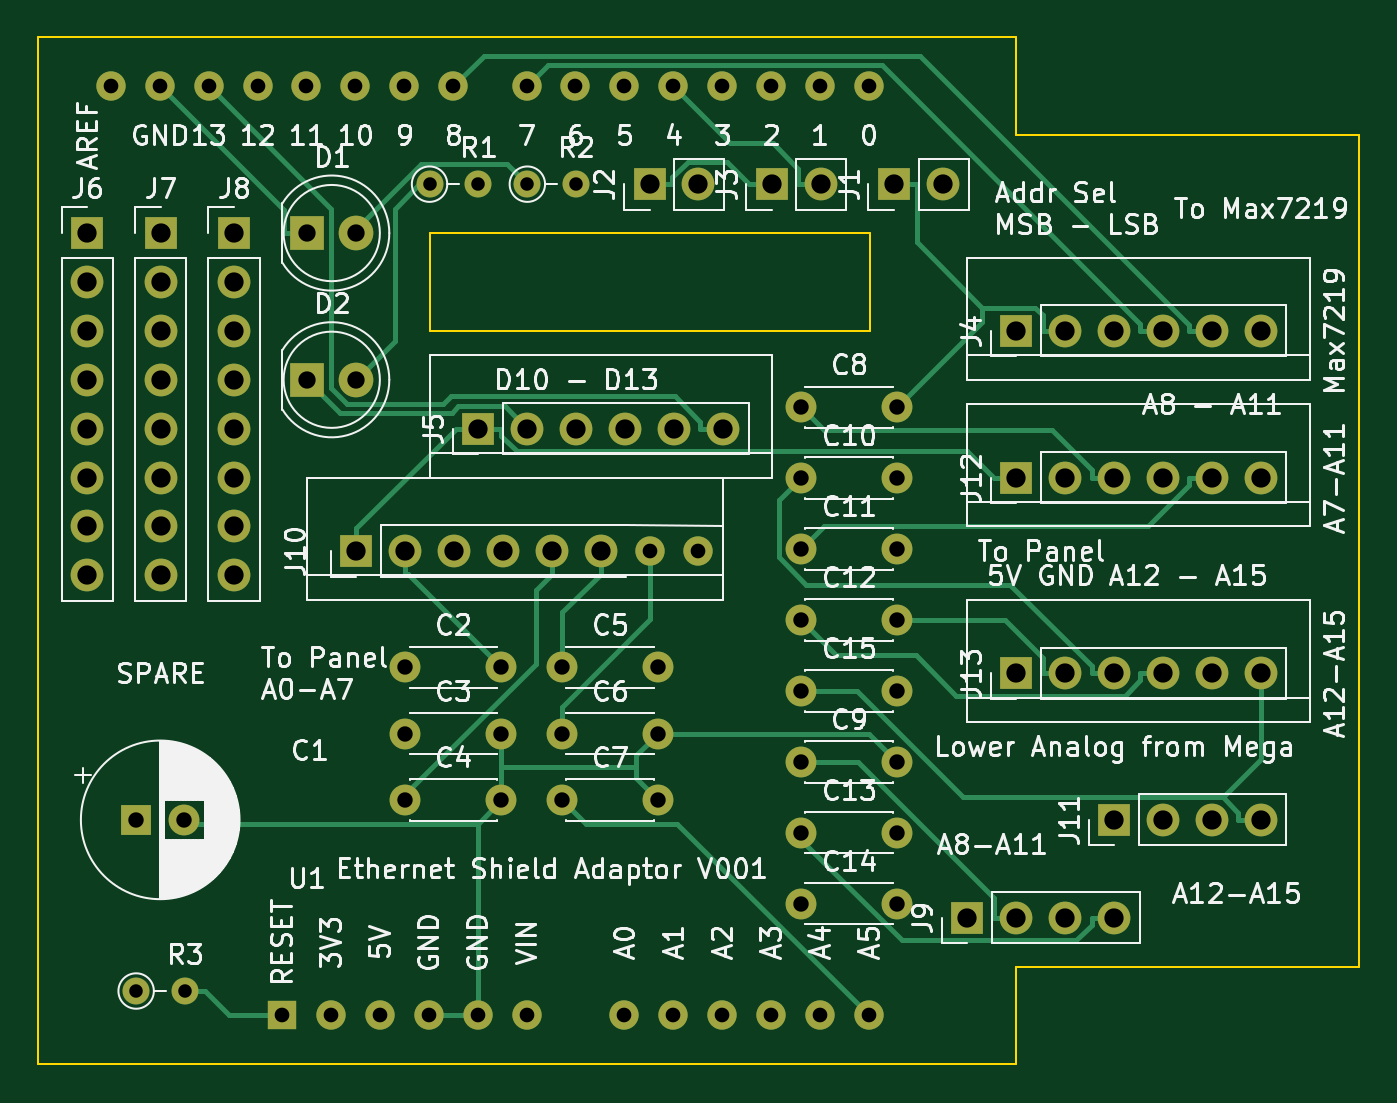
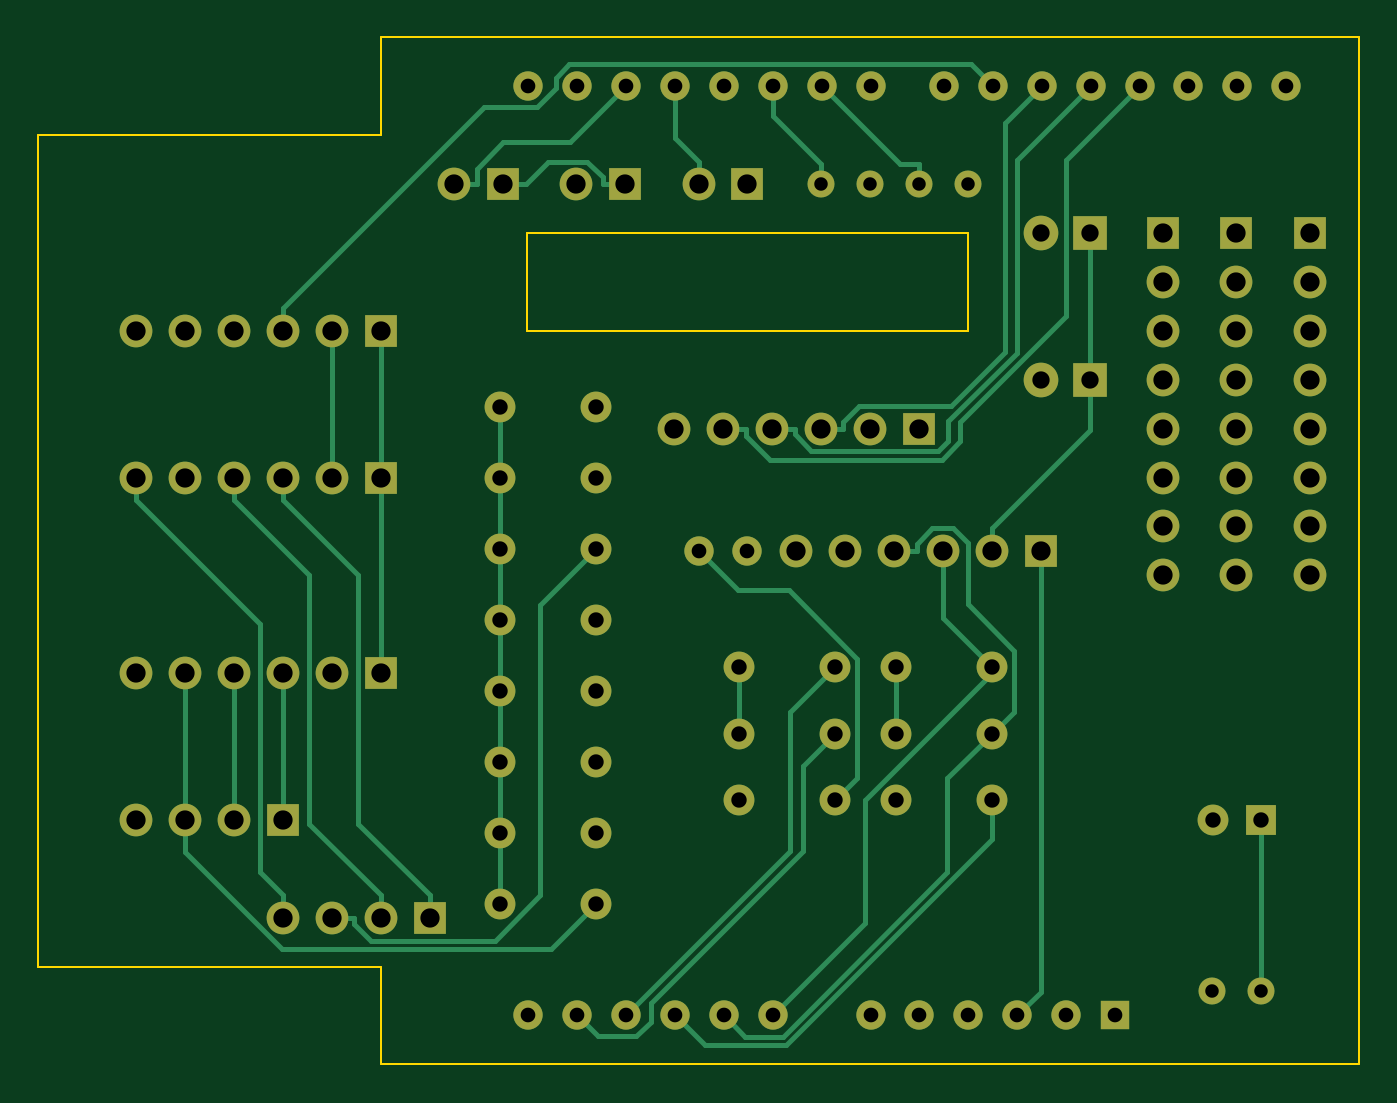
Circuit board: 11 layer files. Board 68.6 x 53.3 mm.
- bottom_copper: Arduino_NW_Template-B_Cu.gbr (11597 bytes)
- bottom_mask: Arduino_NW_Template-B_Mask.gbr (4436 bytes)
- paste: Arduino_NW_Template-B_Paste.gbr (513 bytes)
- bottom_silk: Arduino_NW_Template-B_SilkS.gbr (514 bytes)
- outline: Arduino_NW_Template-Edge_Cuts.gbr (1108 bytes)
- top_copper: Arduino_NW_Template-F_Cu.gbr (11729 bytes)
- top_mask: Arduino_NW_Template-F_Mask.gbr (4436 bytes)
- paste: Arduino_NW_Template-F_Paste.gbr (513 bytes)
- top_silk: Arduino_NW_Template-F_SilkS.gbr (94962 bytes)
- drill: Arduino_NW_Template-NPTH.drl (300 bytes)
- drill: Arduino_NW_Template-PTH.drl (2403 bytes)

=== bottom_copper: Arduino_NW_Template-B_Cu.gbr (11597 bytes, source omitted) ===
=== bottom_mask: Arduino_NW_Template-B_Mask.gbr ===
G04 #@! TF.GenerationSoftware,KiCad,Pcbnew,(5.1.5-0-10_14)*
G04 #@! TF.CreationDate,2020-03-08T07:23:16+10:00*
G04 #@! TF.ProjectId,Arduino_NW_Template,41726475-696e-46f5-9f4e-575f54656d70,rev?*
G04 #@! TF.SameCoordinates,Original*
G04 #@! TF.FileFunction,Soldermask,Bot*
G04 #@! TF.FilePolarity,Negative*
%FSLAX46Y46*%
G04 Gerber Fmt 4.6, Leading zero omitted, Abs format (unit mm)*
G04 Created by KiCad (PCBNEW (5.1.5-0-10_14)) date 2020-03-08 07:23:16*
%MOMM*%
%LPD*%
G04 APERTURE LIST*
%ADD10C,1.400000*%
%ADD11O,1.400000X1.400000*%
%ADD12R,1.700000X1.700000*%
%ADD13O,1.700000X1.700000*%
%ADD14C,1.524000*%
%ADD15C,1.800000*%
%ADD16R,1.800000X1.800000*%
%ADD17C,1.600000*%
%ADD18R,1.600000X1.600000*%
%ADD19R,1.524000X1.524000*%
G04 APERTURE END LIST*
D10*
X123810000Y-70866000D03*
D11*
X126350000Y-70866000D03*
D10*
X118730000Y-70866000D03*
D11*
X121270000Y-70866000D03*
D12*
X149210000Y-96266000D03*
D13*
X151750000Y-96266000D03*
X154290000Y-96266000D03*
X156830000Y-96266000D03*
X159370000Y-96266000D03*
X161910000Y-96266000D03*
D12*
X149210000Y-86106000D03*
D13*
X151750000Y-86106000D03*
X154290000Y-86106000D03*
X156830000Y-86106000D03*
X159370000Y-86106000D03*
X161910000Y-86106000D03*
X161910000Y-103886000D03*
X159370000Y-103886000D03*
X156830000Y-103886000D03*
D12*
X154290000Y-103886000D03*
D14*
X132700000Y-89916000D03*
X130160000Y-89916000D03*
D12*
X114920000Y-89916000D03*
D13*
X117460000Y-89916000D03*
X120000000Y-89916000D03*
X122540000Y-89916000D03*
X125080000Y-89916000D03*
X127620000Y-89916000D03*
X154290000Y-108966000D03*
X151750000Y-108966000D03*
X149210000Y-108966000D03*
D12*
X146670000Y-108966000D03*
D13*
X108570000Y-91186000D03*
X108570000Y-88646000D03*
X108570000Y-86106000D03*
X108570000Y-83566000D03*
X108570000Y-81026000D03*
X108570000Y-78486000D03*
X108570000Y-75946000D03*
D12*
X108570000Y-73406000D03*
D13*
X104760000Y-91186000D03*
X104760000Y-88646000D03*
X104760000Y-86106000D03*
X104760000Y-83566000D03*
X104760000Y-81026000D03*
X104760000Y-78486000D03*
X104760000Y-75946000D03*
D12*
X104760000Y-73406000D03*
D13*
X100950000Y-91186000D03*
X100950000Y-88646000D03*
X100950000Y-86106000D03*
X100950000Y-83566000D03*
X100950000Y-81026000D03*
X100950000Y-78486000D03*
X100950000Y-75946000D03*
D12*
X100950000Y-73406000D03*
X121270000Y-83566000D03*
D13*
X123810000Y-83566000D03*
X126350000Y-83566000D03*
X128890000Y-83566000D03*
X131430000Y-83566000D03*
X133970000Y-83566000D03*
X139050000Y-70866000D03*
D12*
X136510000Y-70866000D03*
D13*
X132700000Y-70866000D03*
D12*
X130160000Y-70866000D03*
D13*
X145400000Y-70866000D03*
D12*
X142860000Y-70866000D03*
D15*
X114920000Y-81026000D03*
D16*
X112380000Y-81026000D03*
D15*
X114920000Y-73406000D03*
D16*
X112380000Y-73406000D03*
D17*
X143020000Y-97188900D03*
X138020000Y-97188900D03*
X143020000Y-108246000D03*
X138020000Y-108246000D03*
X143020000Y-104560000D03*
X138020000Y-104560000D03*
X143020000Y-93503100D03*
X138020000Y-93503100D03*
X143020000Y-89817400D03*
X138020000Y-89817400D03*
X143020000Y-86131700D03*
X138020000Y-86131700D03*
X143020000Y-100875000D03*
X138020000Y-100875000D03*
X143020000Y-82446000D03*
X138020000Y-82446000D03*
X130610000Y-102856000D03*
X125610000Y-102856000D03*
X130610000Y-99406000D03*
X125610000Y-99406000D03*
X130610000Y-95956000D03*
X125610000Y-95956000D03*
X122460000Y-102856000D03*
X117460000Y-102856000D03*
X122460000Y-99406000D03*
X117460000Y-99406000D03*
X122460000Y-95956000D03*
X117460000Y-95956000D03*
D12*
X149210000Y-78486000D03*
D13*
X151750000Y-78486000D03*
X154290000Y-78486000D03*
X156830000Y-78486000D03*
X159370000Y-78486000D03*
X161910000Y-78486000D03*
D10*
X103490000Y-112776000D03*
D11*
X106030000Y-112776000D03*
D18*
X103490000Y-103886000D03*
D17*
X105990000Y-103886000D03*
D14*
X102177000Y-65782000D03*
X104717000Y-65782000D03*
X107257000Y-65782000D03*
X109797000Y-65782000D03*
X112337000Y-65782000D03*
X114877000Y-65782000D03*
X117417000Y-65782000D03*
X119957000Y-65782000D03*
X123767000Y-65782000D03*
X126307000Y-65782000D03*
X128847000Y-65782000D03*
X131387000Y-65782000D03*
X133927000Y-65782000D03*
X136467000Y-65782000D03*
X139007000Y-65782000D03*
X141547000Y-65782000D03*
X141547000Y-114042000D03*
X139007000Y-114042000D03*
X136467000Y-114042000D03*
X133927000Y-114042000D03*
X131387000Y-114042000D03*
X128847000Y-114042000D03*
X123767000Y-114042000D03*
X121227000Y-114042000D03*
X118687000Y-114042000D03*
X116147000Y-114042000D03*
X113607000Y-114042000D03*
D19*
X111067000Y-114042000D03*
M02*

=== paste: Arduino_NW_Template-B_Paste.gbr ===
G04 #@! TF.GenerationSoftware,KiCad,Pcbnew,(5.1.5-0-10_14)*
G04 #@! TF.CreationDate,2020-03-08T07:23:16+10:00*
G04 #@! TF.ProjectId,Arduino_NW_Template,41726475-696e-46f5-9f4e-575f54656d70,rev?*
G04 #@! TF.SameCoordinates,Original*
G04 #@! TF.FileFunction,Paste,Bot*
G04 #@! TF.FilePolarity,Positive*
%FSLAX46Y46*%
G04 Gerber Fmt 4.6, Leading zero omitted, Abs format (unit mm)*
G04 Created by KiCad (PCBNEW (5.1.5-0-10_14)) date 2020-03-08 07:23:16*
%MOMM*%
%LPD*%
G04 APERTURE LIST*
G04 APERTURE END LIST*
M02*

=== bottom_silk: Arduino_NW_Template-B_SilkS.gbr ===
G04 #@! TF.GenerationSoftware,KiCad,Pcbnew,(5.1.5-0-10_14)*
G04 #@! TF.CreationDate,2020-03-08T07:23:16+10:00*
G04 #@! TF.ProjectId,Arduino_NW_Template,41726475-696e-46f5-9f4e-575f54656d70,rev?*
G04 #@! TF.SameCoordinates,Original*
G04 #@! TF.FileFunction,Legend,Bot*
G04 #@! TF.FilePolarity,Positive*
%FSLAX46Y46*%
G04 Gerber Fmt 4.6, Leading zero omitted, Abs format (unit mm)*
G04 Created by KiCad (PCBNEW (5.1.5-0-10_14)) date 2020-03-08 07:23:16*
%MOMM*%
%LPD*%
G04 APERTURE LIST*
G04 APERTURE END LIST*
M02*

=== outline: Arduino_NW_Template-Edge_Cuts.gbr ===
G04 #@! TF.GenerationSoftware,KiCad,Pcbnew,(5.1.5-0-10_14)*
G04 #@! TF.CreationDate,2020-03-08T07:23:16+10:00*
G04 #@! TF.ProjectId,Arduino_NW_Template,41726475-696e-46f5-9f4e-575f54656d70,rev?*
G04 #@! TF.SameCoordinates,Original*
G04 #@! TF.FileFunction,Profile,NP*
%FSLAX46Y46*%
G04 Gerber Fmt 4.6, Leading zero omitted, Abs format (unit mm)*
G04 Created by KiCad (PCBNEW (5.1.5-0-10_14)) date 2020-03-08 07:23:16*
%MOMM*%
%LPD*%
G04 APERTURE LIST*
%ADD10C,0.100000*%
G04 APERTURE END LIST*
D10*
X149209760Y-111506000D02*
X149209760Y-116586000D01*
X149209760Y-63246000D02*
X149209760Y-68326000D01*
X166989760Y-111506000D02*
X149209760Y-111506000D01*
X166989760Y-68326000D02*
X166989760Y-111506000D01*
X149209760Y-68326000D02*
X166989760Y-68326000D01*
X141589760Y-78486000D02*
X141589760Y-73406000D01*
X118729760Y-78486000D02*
X141589760Y-78486000D01*
X118729760Y-73406000D02*
X118729760Y-78486000D01*
X141589760Y-73406000D02*
X118729760Y-73406000D01*
X98409760Y-116586000D02*
X98409760Y-63246000D01*
X149209760Y-116586000D02*
X98409760Y-116586000D01*
X98409760Y-63246000D02*
X149209760Y-63246000D01*
M02*

=== top_copper: Arduino_NW_Template-F_Cu.gbr (11729 bytes, source omitted) ===
=== top_mask: Arduino_NW_Template-F_Mask.gbr ===
G04 #@! TF.GenerationSoftware,KiCad,Pcbnew,(5.1.5-0-10_14)*
G04 #@! TF.CreationDate,2020-03-08T07:23:16+10:00*
G04 #@! TF.ProjectId,Arduino_NW_Template,41726475-696e-46f5-9f4e-575f54656d70,rev?*
G04 #@! TF.SameCoordinates,Original*
G04 #@! TF.FileFunction,Soldermask,Top*
G04 #@! TF.FilePolarity,Negative*
%FSLAX46Y46*%
G04 Gerber Fmt 4.6, Leading zero omitted, Abs format (unit mm)*
G04 Created by KiCad (PCBNEW (5.1.5-0-10_14)) date 2020-03-08 07:23:16*
%MOMM*%
%LPD*%
G04 APERTURE LIST*
%ADD10C,1.400000*%
%ADD11O,1.400000X1.400000*%
%ADD12R,1.700000X1.700000*%
%ADD13O,1.700000X1.700000*%
%ADD14C,1.524000*%
%ADD15C,1.800000*%
%ADD16R,1.800000X1.800000*%
%ADD17C,1.600000*%
%ADD18R,1.600000X1.600000*%
%ADD19R,1.524000X1.524000*%
G04 APERTURE END LIST*
D10*
X123810000Y-70866000D03*
D11*
X126350000Y-70866000D03*
D10*
X118730000Y-70866000D03*
D11*
X121270000Y-70866000D03*
D12*
X149210000Y-96266000D03*
D13*
X151750000Y-96266000D03*
X154290000Y-96266000D03*
X156830000Y-96266000D03*
X159370000Y-96266000D03*
X161910000Y-96266000D03*
D12*
X149210000Y-86106000D03*
D13*
X151750000Y-86106000D03*
X154290000Y-86106000D03*
X156830000Y-86106000D03*
X159370000Y-86106000D03*
X161910000Y-86106000D03*
X161910000Y-103886000D03*
X159370000Y-103886000D03*
X156830000Y-103886000D03*
D12*
X154290000Y-103886000D03*
D14*
X132700000Y-89916000D03*
X130160000Y-89916000D03*
D12*
X114920000Y-89916000D03*
D13*
X117460000Y-89916000D03*
X120000000Y-89916000D03*
X122540000Y-89916000D03*
X125080000Y-89916000D03*
X127620000Y-89916000D03*
X154290000Y-108966000D03*
X151750000Y-108966000D03*
X149210000Y-108966000D03*
D12*
X146670000Y-108966000D03*
D13*
X108570000Y-91186000D03*
X108570000Y-88646000D03*
X108570000Y-86106000D03*
X108570000Y-83566000D03*
X108570000Y-81026000D03*
X108570000Y-78486000D03*
X108570000Y-75946000D03*
D12*
X108570000Y-73406000D03*
D13*
X104760000Y-91186000D03*
X104760000Y-88646000D03*
X104760000Y-86106000D03*
X104760000Y-83566000D03*
X104760000Y-81026000D03*
X104760000Y-78486000D03*
X104760000Y-75946000D03*
D12*
X104760000Y-73406000D03*
D13*
X100950000Y-91186000D03*
X100950000Y-88646000D03*
X100950000Y-86106000D03*
X100950000Y-83566000D03*
X100950000Y-81026000D03*
X100950000Y-78486000D03*
X100950000Y-75946000D03*
D12*
X100950000Y-73406000D03*
X121270000Y-83566000D03*
D13*
X123810000Y-83566000D03*
X126350000Y-83566000D03*
X128890000Y-83566000D03*
X131430000Y-83566000D03*
X133970000Y-83566000D03*
X139050000Y-70866000D03*
D12*
X136510000Y-70866000D03*
D13*
X132700000Y-70866000D03*
D12*
X130160000Y-70866000D03*
D13*
X145400000Y-70866000D03*
D12*
X142860000Y-70866000D03*
D15*
X114920000Y-81026000D03*
D16*
X112380000Y-81026000D03*
D15*
X114920000Y-73406000D03*
D16*
X112380000Y-73406000D03*
D17*
X143020000Y-97188900D03*
X138020000Y-97188900D03*
X143020000Y-108246000D03*
X138020000Y-108246000D03*
X143020000Y-104560000D03*
X138020000Y-104560000D03*
X143020000Y-93503100D03*
X138020000Y-93503100D03*
X143020000Y-89817400D03*
X138020000Y-89817400D03*
X143020000Y-86131700D03*
X138020000Y-86131700D03*
X143020000Y-100875000D03*
X138020000Y-100875000D03*
X143020000Y-82446000D03*
X138020000Y-82446000D03*
X130610000Y-102856000D03*
X125610000Y-102856000D03*
X130610000Y-99406000D03*
X125610000Y-99406000D03*
X130610000Y-95956000D03*
X125610000Y-95956000D03*
X122460000Y-102856000D03*
X117460000Y-102856000D03*
X122460000Y-99406000D03*
X117460000Y-99406000D03*
X122460000Y-95956000D03*
X117460000Y-95956000D03*
D12*
X149210000Y-78486000D03*
D13*
X151750000Y-78486000D03*
X154290000Y-78486000D03*
X156830000Y-78486000D03*
X159370000Y-78486000D03*
X161910000Y-78486000D03*
D10*
X103490000Y-112776000D03*
D11*
X106030000Y-112776000D03*
D18*
X103490000Y-103886000D03*
D17*
X105990000Y-103886000D03*
D14*
X102177000Y-65782000D03*
X104717000Y-65782000D03*
X107257000Y-65782000D03*
X109797000Y-65782000D03*
X112337000Y-65782000D03*
X114877000Y-65782000D03*
X117417000Y-65782000D03*
X119957000Y-65782000D03*
X123767000Y-65782000D03*
X126307000Y-65782000D03*
X128847000Y-65782000D03*
X131387000Y-65782000D03*
X133927000Y-65782000D03*
X136467000Y-65782000D03*
X139007000Y-65782000D03*
X141547000Y-65782000D03*
X141547000Y-114042000D03*
X139007000Y-114042000D03*
X136467000Y-114042000D03*
X133927000Y-114042000D03*
X131387000Y-114042000D03*
X128847000Y-114042000D03*
X123767000Y-114042000D03*
X121227000Y-114042000D03*
X118687000Y-114042000D03*
X116147000Y-114042000D03*
X113607000Y-114042000D03*
D19*
X111067000Y-114042000D03*
M02*

=== paste: Arduino_NW_Template-F_Paste.gbr ===
G04 #@! TF.GenerationSoftware,KiCad,Pcbnew,(5.1.5-0-10_14)*
G04 #@! TF.CreationDate,2020-03-08T07:23:16+10:00*
G04 #@! TF.ProjectId,Arduino_NW_Template,41726475-696e-46f5-9f4e-575f54656d70,rev?*
G04 #@! TF.SameCoordinates,Original*
G04 #@! TF.FileFunction,Paste,Top*
G04 #@! TF.FilePolarity,Positive*
%FSLAX46Y46*%
G04 Gerber Fmt 4.6, Leading zero omitted, Abs format (unit mm)*
G04 Created by KiCad (PCBNEW (5.1.5-0-10_14)) date 2020-03-08 07:23:16*
%MOMM*%
%LPD*%
G04 APERTURE LIST*
G04 APERTURE END LIST*
M02*

=== top_silk: Arduino_NW_Template-F_SilkS.gbr (94962 bytes, source omitted) ===
=== drill: Arduino_NW_Template-NPTH.drl ===
M48
; DRILL file {KiCad (5.1.5-0-10_14)} date Sunday, 08 March 2020 at 07:23:11 am
; FORMAT={-:-/ absolute / inch / decimal}
; #@! TF.CreationDate,2020-03-08T07:23:11+10:00
; #@! TF.GenerationSoftware,Kicad,Pcbnew,(5.1.5-0-10_14)
; #@! TF.FileFunction,NonPlated,1,2,NPTH
FMAT,2
INCH
%
G90
G05
T0
M30

=== drill: Arduino_NW_Template-PTH.drl ===
M48
; DRILL file {KiCad (5.1.5-0-10_14)} date Sunday, 08 March 2020 at 07:23:11 am
; FORMAT={-:-/ absolute / inch / decimal}
; #@! TF.CreationDate,2020-03-08T07:23:11+10:00
; #@! TF.GenerationSoftware,Kicad,Pcbnew,(5.1.5-0-10_14)
; #@! TF.FileFunction,Plated,1,2,PTH
FMAT,2
INCH
T1C0.0276
T2C0.0300
T3C0.0315
T4C0.0354
T5C0.0394
%
G90
G05
T1
X4.6744Y-2.79
X4.7744Y-2.79
X4.8744Y-2.79
X4.9744Y-2.79
X4.0744Y-4.44
X4.1744Y-4.44
T2
X5.1244Y-3.54
X5.2244Y-3.54
X4.0227Y-2.5898
X4.1227Y-2.5898
X4.2227Y-2.5898
X4.3227Y-2.5898
X4.3727Y-4.4898
X4.4227Y-2.5898
X4.4727Y-4.4898
X4.5227Y-2.5898
X4.5727Y-4.4898
X4.6227Y-2.5898
X4.6727Y-4.4898
X4.7227Y-2.5898
X4.7727Y-4.4898
X4.8727Y-2.5898
X4.8727Y-4.4898
X4.9727Y-2.5898
X5.0727Y-2.5898
X5.0727Y-4.4898
X5.1727Y-2.5898
X5.1727Y-4.4898
X5.2727Y-2.5898
X5.2727Y-4.4898
X5.3727Y-2.5898
X5.3727Y-4.4898
X5.4727Y-2.5898
X5.4727Y-4.4898
X5.5727Y-2.5898
X5.5727Y-4.4898
T3
X5.4339Y-3.6812
X5.6307Y-3.6812
X5.4339Y-3.8263
X5.6307Y-3.8263
X5.4339Y-3.5361
X5.6307Y-3.5361
X4.0744Y-4.09
X4.1728Y-4.09
X4.9453Y-4.0494
X5.1421Y-4.0494
X4.6244Y-4.0494
X4.8213Y-4.0494
X4.6244Y-3.9136
X4.8213Y-3.9136
X5.4339Y-4.2617
X5.6307Y-4.2617
X4.6244Y-3.7778
X4.8213Y-3.7778
X4.9453Y-3.7778
X5.1421Y-3.7778
X5.4339Y-3.2459
X5.6307Y-3.2459
X5.4339Y-4.1165
X5.6307Y-4.1165
X5.4339Y-3.391
X5.6307Y-3.391
X4.9453Y-3.9136
X5.1421Y-3.9136
X5.4339Y-3.9715
X5.6307Y-3.9715
T4
X4.4244Y-2.89
X4.5244Y-2.89
X4.4244Y-3.19
X4.5244Y-3.19
T5
X5.8744Y-3.09
X5.9744Y-3.09
X6.0744Y-3.09
X6.1744Y-3.09
X6.2744Y-3.09
X6.3744Y-3.09
X4.1244Y-2.89
X4.1244Y-2.99
X4.1244Y-3.09
X4.1244Y-3.19
X4.1244Y-3.29
X4.1244Y-3.39
X4.1244Y-3.49
X4.1244Y-3.59
X4.7744Y-3.29
X4.8744Y-3.29
X4.9744Y-3.29
X5.0744Y-3.29
X5.1744Y-3.29
X5.2744Y-3.29
X5.6244Y-2.79
X5.7244Y-2.79
X6.0744Y-4.09
X6.1744Y-4.09
X6.2744Y-4.09
X6.3744Y-4.09
X5.8744Y-3.79
X5.9744Y-3.79
X6.0744Y-3.79
X6.1744Y-3.79
X6.2744Y-3.79
X6.3744Y-3.79
X4.5244Y-3.54
X4.6244Y-3.54
X4.7244Y-3.54
X4.8244Y-3.54
X4.9244Y-3.54
X5.0244Y-3.54
X3.9744Y-2.89
X3.9744Y-2.99
X3.9744Y-3.09
X3.9744Y-3.19
X3.9744Y-3.29
X3.9744Y-3.39
X3.9744Y-3.49
X3.9744Y-3.59
X5.8744Y-3.39
X5.9744Y-3.39
X6.0744Y-3.39
X6.1744Y-3.39
X6.2744Y-3.39
X6.3744Y-3.39
X5.7744Y-4.29
X5.8744Y-4.29
X5.9744Y-4.29
X6.0744Y-4.29
X5.3744Y-2.79
X5.4744Y-2.79
X5.1244Y-2.79
X5.2244Y-2.79
X4.2744Y-2.89
X4.2744Y-2.99
X4.2744Y-3.09
X4.2744Y-3.19
X4.2744Y-3.29
X4.2744Y-3.39
X4.2744Y-3.49
X4.2744Y-3.59
T0
M30

